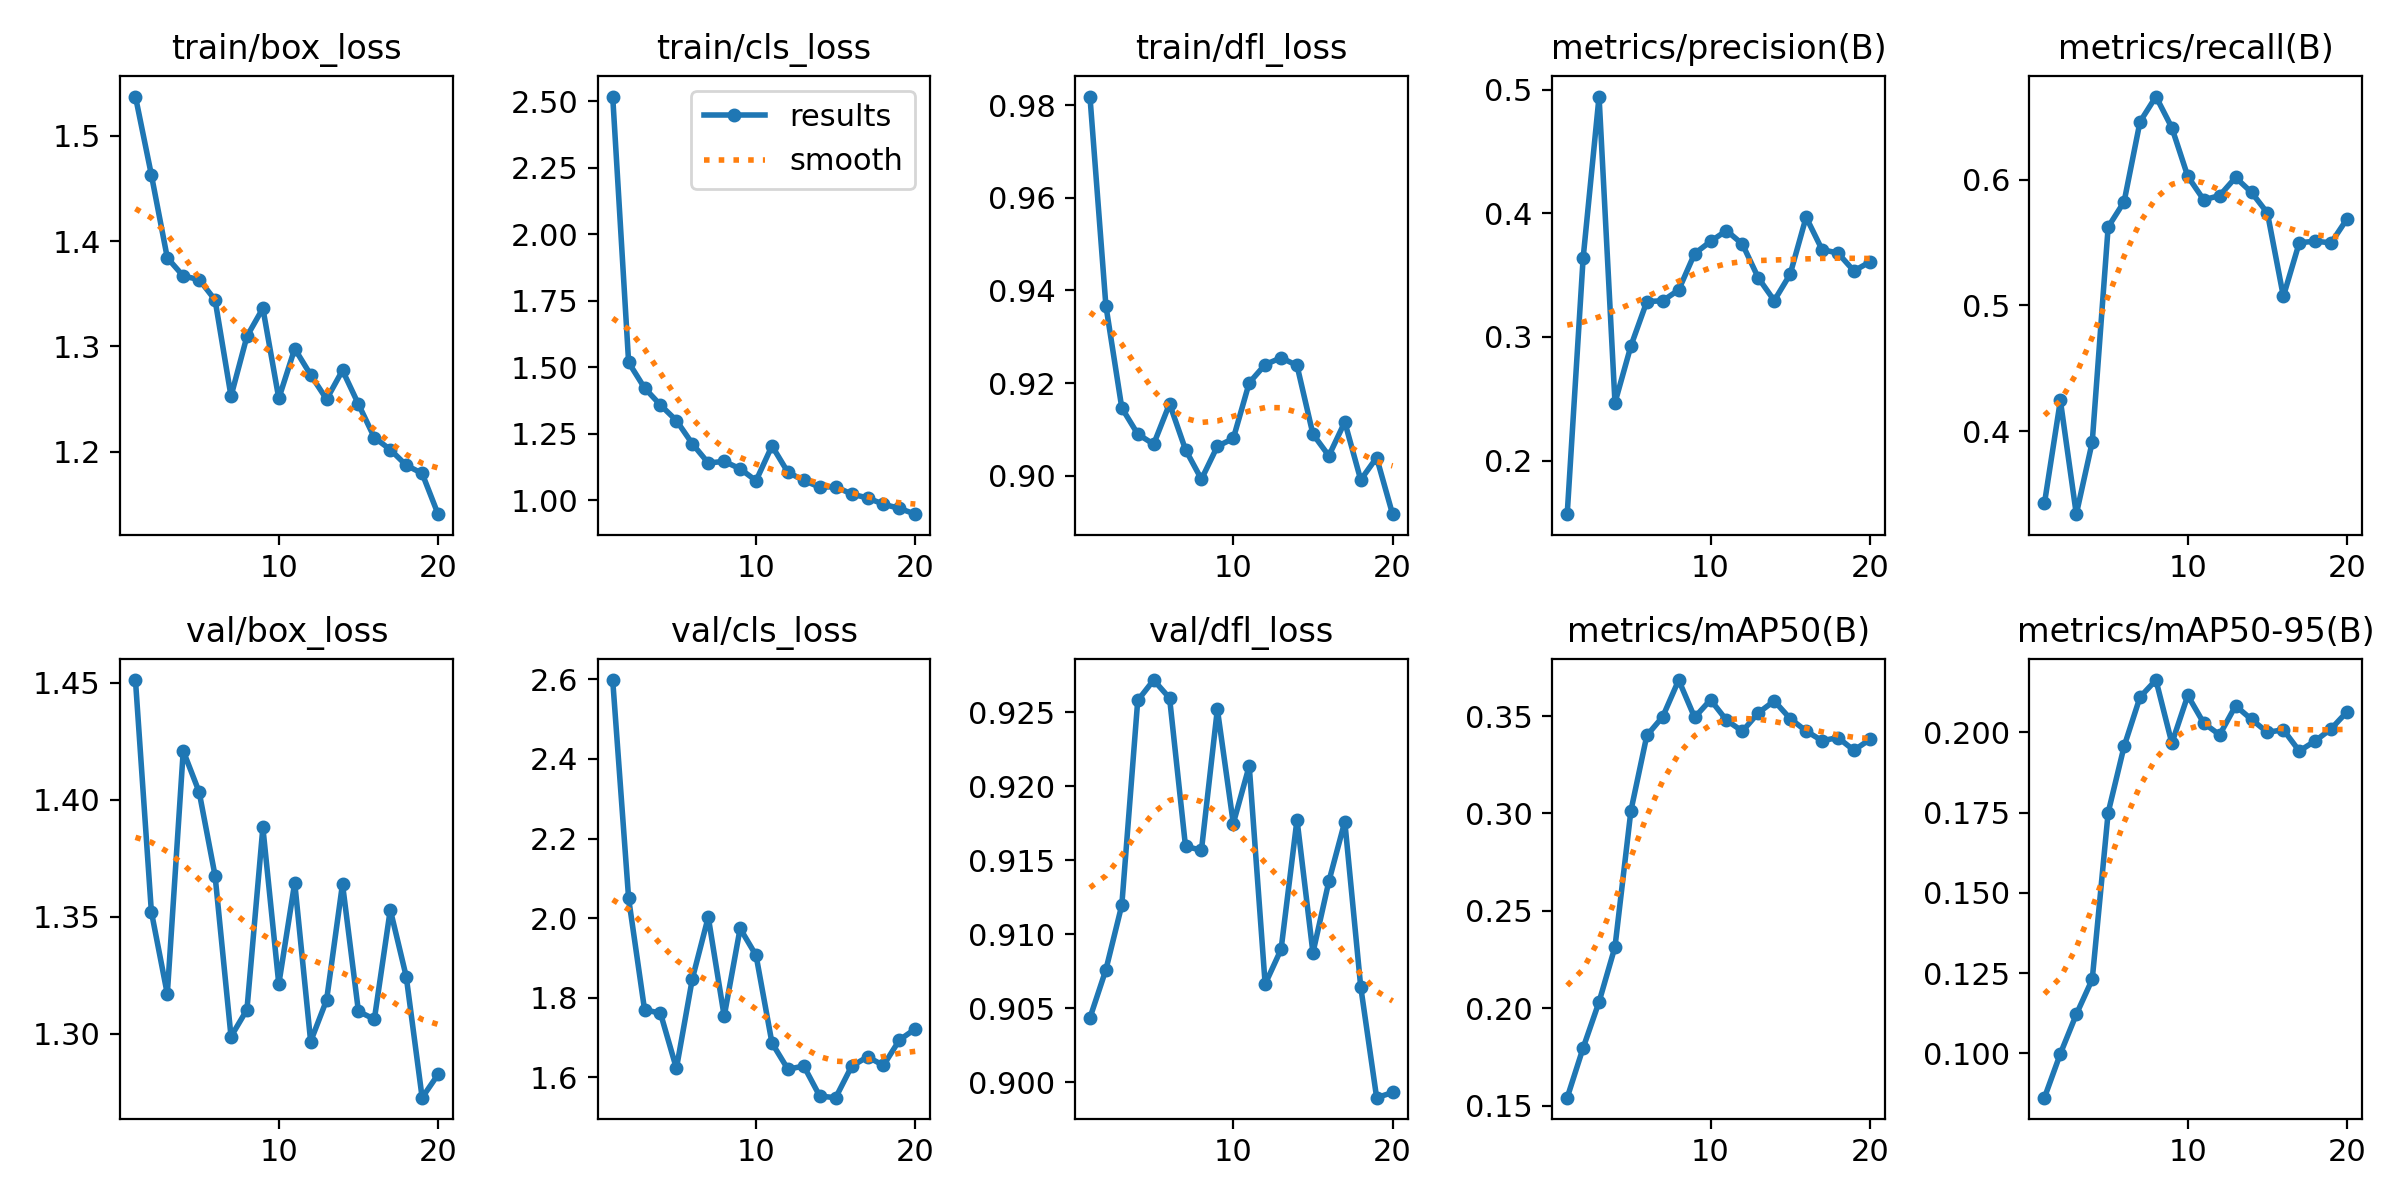

Source data for this figure (header and first rows):
epoch, time, train/box_loss, train/cls_loss, train/dfl_loss, metrics/precision(B), metrics/recall(B), metrics/mAP50(B), metrics/mAP50-95(B), val/box_loss, val/cls_loss, val/dfl_loss, lr/pg0, lr/pg1, lr/pg2
1, 166.9, 1.537, 2.518, 0.9819, 0.1566, 0.3426, 0.1542, 0.08619, 1.451, 2.598, 0.9043, 6.666e-05, 6.666e-05, 6.666e-05
2, 350.7, 1.463, 1.519, 0.9367, 0.3637, 0.4243, 0.1797, 0.09991, 1.352, 2.05, 0.9076, 0.0001373, 0.0001373, 0.0001373
3, 538.9, 1.384, 1.423, 0.9146, 0.4945, 0.3339, 0.2033, 0.1121, 1.317, 1.77, 0.912, 0.0002002, 0.0002002, 0.0002002
4, 722.9, 1.367, 1.358, 0.909, 0.2468, 0.3913, 0.2316, 0.1231, 1.421, 1.761, 0.9258, 0.0002554, 0.0002554, 0.0002554
5, 908.5, 1.363, 1.3, 0.9068, 0.2927, 0.5623, 0.3014, 0.175, 1.403, 1.623, 0.9272, 0.0003029, 0.0003029, 0.0003029
6, 1106, 1.344, 1.213, 0.9155, 0.3286, 0.5823, 0.34, 0.1956, 1.368, 1.848, 0.9259, 0.0003428, 0.0003428, 0.0003428
7, 1280, 1.253, 1.141, 0.9056, 0.3293, 0.6459, 0.3497, 0.211, 1.299, 2.003, 0.9159, 0.0003749, 0.0003749, 0.0003749
8, 1448, 1.31, 1.147, 0.8992, 0.3381, 0.666, 0.3685, 0.2163, 1.31, 1.754, 0.9157, 0.0003993, 0.0003993, 0.0003993
9, 1611, 1.336, 1.119, 0.9063, 0.3674, 0.6412, 0.3493, 0.1966, 1.388, 1.974, 0.9252, 0.000416, 0.000416, 0.000416
10, 1762, 1.251, 1.074, 0.908, 0.3773, 0.6025, 0.3583, 0.2115, 1.321, 1.907, 0.9175, 0.0004251, 0.0004251, 0.0004251
11, 1913, 1.298, 1.205, 0.9201, 0.3861, 0.5839, 0.3479, 0.2029, 1.365, 1.687, 0.9214, 0.0004264, 0.0004264, 0.0004264
12, 2050, 1.273, 1.106, 0.924, 0.3751, 0.5872, 0.3422, 0.1993, 1.297, 1.621, 0.9066, 0.00042, 0.00042, 0.00042
13, 2174, 1.25, 1.075, 0.9255, 0.3478, 0.6016, 0.3516, 0.2083, 1.314, 1.629, 0.909, 0.000406, 0.000406, 0.000406
14, 2308, 1.277, 1.05, 0.9238, 0.3294, 0.5898, 0.3578, 0.2041, 1.364, 1.553, 0.9177, 0.0003842, 0.0003842, 0.0003842
15, 2438, 1.245, 1.052, 0.909, 0.3508, 0.5734, 0.3487, 0.2001, 1.31, 1.549, 0.9087, 0.0003411, 0.0003411, 0.0003411
16, 2571, 1.214, 1.024, 0.9043, 0.3969, 0.507, 0.3423, 0.2009, 1.306, 1.628, 0.9136, 0.0002861, 0.0002861, 0.0002861
17, 2709, 1.202, 1.009, 0.9116, 0.3707, 0.5498, 0.3373, 0.1942, 1.353, 1.652, 0.9176, 0.0002311, 0.0002311, 0.0002311
18, 2847, 1.187, 0.9857, 0.8991, 0.3679, 0.5509, 0.3389, 0.1974, 1.325, 1.63, 0.9064, 0.0001761, 0.0001761, 0.0001761
19, 2976, 1.18, 0.9702, 0.9039, 0.3534, 0.5497, 0.3324, 0.2011, 1.273, 1.694, 0.899, 0.0001211, 0.0001211, 0.0001211
20, 3102, 1.141, 0.9484, 0.8917, 0.3607, 0.5688, 0.338, 0.2065, 1.283, 1.722, 0.8993, 6.61045e-05, 6.61045e-05, 6.61045e-05
